Photos from the image-classification dataset "images" in the GitHub repository mythilim2909-max/coral-bleaching-classification. Its 2 classes are: bleached, healthy.

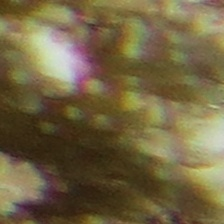
Label: healthy

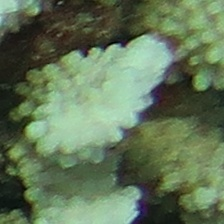
Label: bleached

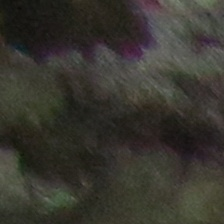
Label: healthy

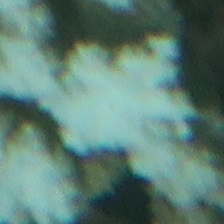
Label: bleached

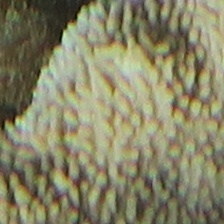
Label: healthy

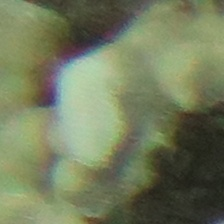
Label: bleached
